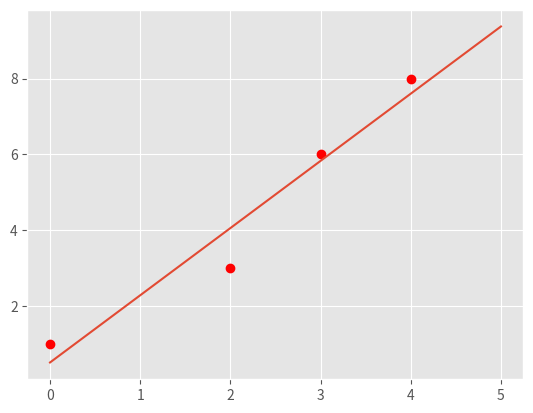
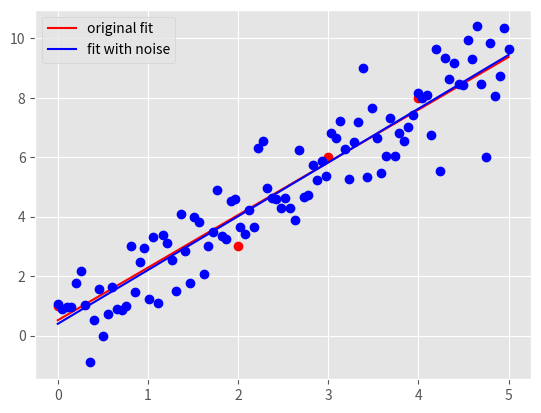

Recreate these plots in Python, in order.
"""
Start file for hw1pr2 of Big Data Summer 2017

Before attemping the problem, please familiarize with pandas and numpy
libraries. Tutorials can be found online:
http://pandas.pydata.org/pandas-docs/stable/tutorials.html
https://docs.scipy.org/doc/numpy-dev/user/quickstart.html

This file only has one part: the main driver.

First, fill in the solution you obtained from part (a) in part (c) of the
main driver to generate plot for part (c).

Please COMMENT OUT part(d) in main driver before you finish that step.
Otherwise, you won't be able to run the program because of errors.

Note:
1. You must finish the first two parts (math part) of this problem before
   attempting the coding part.

2. Please read the instructions and hints carefully, and use the name of the
variables we provided, otherwise, the function may not work.

3. Placeholder values are given for the variables needed, they need to be
   replaced with your own code

3. Remember to comment out the TODO comment after you finish each part.
"""


import pandas as pd
import numpy as np
import matplotlib.pyplot as plt
import time


###########################################
#	    	Main Driver Function       	  #
###########################################


if __name__ == '__main__':

    # =============part c: Plot data and the optimal linear fit=================
        # NOTE: to finish this part, you need to finish the part(a) of this part
        # 		first

        # load the four data points of tihs problem
        X = np.array([0, 2, 3, 4])
        y = np.array([1, 3, 6, 8])

        # plot four data points on the plot
        plt.style.use('ggplot')
        plt.plot(X, y, 'ro')


        # TODO: replace the m_opt and b_opt with the solution you obtained from
        # 		part (a), note that y = mx + b
        #"*** YOUR CODE HERE ***"
        m_opt = 62/35
        b_opt = 18/35
        #"*** END YOUR CODE HERE ***"


        # TODO: generate 100 points along the line of optimal linear fit.

        # HINT:
        #	1) Use np.linspace to get the x-coordinate of 100 points
        #	2) Calculate the y-coordinate of those 100 points with the m_opt and
        #	   b_opt, remember y = mx+b.
        #	3) Use a.reshape(-1,1), where a is a np.array, to reshape the array
        #	   to appropraite shape for generating plot

        X_space = np.linspace(0, 5, num=100).reshape(-1, 1)
        y_space = (m_opt * X_space + b_opt).reshape(-1, 1)
        #"*** YOUR CODE HERE ***"


        #"*** END YOUR CODE HERE ***"

        # plot the optimal learn fit you obtained and save it to your current
        # folder
        plt.plot(X_space, y_space)
        plt.savefig('hw1pr2c.png', format='png')
        plt.close()



        # =============part d: Optimal linear fit with random data points=================

        # variables to start with
        mu, sigma, sampleSize = 0, 1, 100

        # TODO: Generate white Gaussian noise
        # HINT: Use np.random.normal to generate noise

        noise = np.random.normal(mu, sigma, sampleSize).reshape(-1, 1)

        #"*** YOUR CODE HERE ***"

        #"*** END YOUR CODE HERE ***"

        # TODO: generate y-coordinate of the 100 points with noise

        # HINT:
        #	1) Use X_space created in the part (c) above as the x-coordinates
        #	2) In this case, y = mx + b + noise

        y_space_rand = m_opt * X_space + b_opt + noise

        #"*** YOUR CODE HERE ***"

        #"*** END YOUR CODE HERE ***"


        # TODO: calculate the new parameters for optimal linear fit using the
        #		100 new points generated above

        # HINT:
        #	1) Use np.ones_like to create a column of 1
        #	2) Use np.hstack to stack column of ones on X_space to create
        #	   X_space_stacked
        #	3) Use np.linalg.solve to solve W_opt following the normal equation:
        #	   X.T * X * W_opt = X.T * y

        X_space_stacked = np.hstack((np.ones_like(X_space), X_space))
        X_space_stacked_t = np.transpose(X_space_stacked)
        W_opt = np.linalg.solve(np.matmul(X_space_stacked_t, X_space_stacked), np.matmul(X_space_stacked_t, y_space_rand))

        #"*** YOUR CODE HERE ***"


        #"*** END YOUR CODE HERE ***"

        # get the new m, and new b from W_opt obtained above
        b_rand_opt, m_rand_opt = W_opt.item(0), W_opt.item(1)

        # TODO: Generate the y-coordinate of 100 points with the new parameters
        #		obtained

        # HINT:
        #	1) Use X_space for x-coordinates (same)
        #	2) y = mx + b
        #	3) Make sure the array is in appropraite shape using a.reshape(-1,1)

        y_pred_rand = (m_rand_opt * X_space + b_rand_opt).reshape(-1, 1)
        "*** YOUR CODE HERE ***"


        "*** END YOUR CODE HERE ***"

        # generate plot
        # plot original data points and line
        plt.plot(X, y, 'ro')
        orig_plot, = plt.plot(X_space, y_space, 'r')

        # plot the generated 100 points with white gaussian noise and the new line
        plt.plot(X_space, y_space_rand, 'bo')
        rand_plot, = plt.plot(X_space, y_pred_rand, 'b')

        # set up legend and save the plot to the current folder
        plt.legend((orig_plot, rand_plot), \
                ('original fit', 'fit with noise'), loc = 'best')
        plt.savefig('hw1pr2d.png', format='png')
        plt.close()
